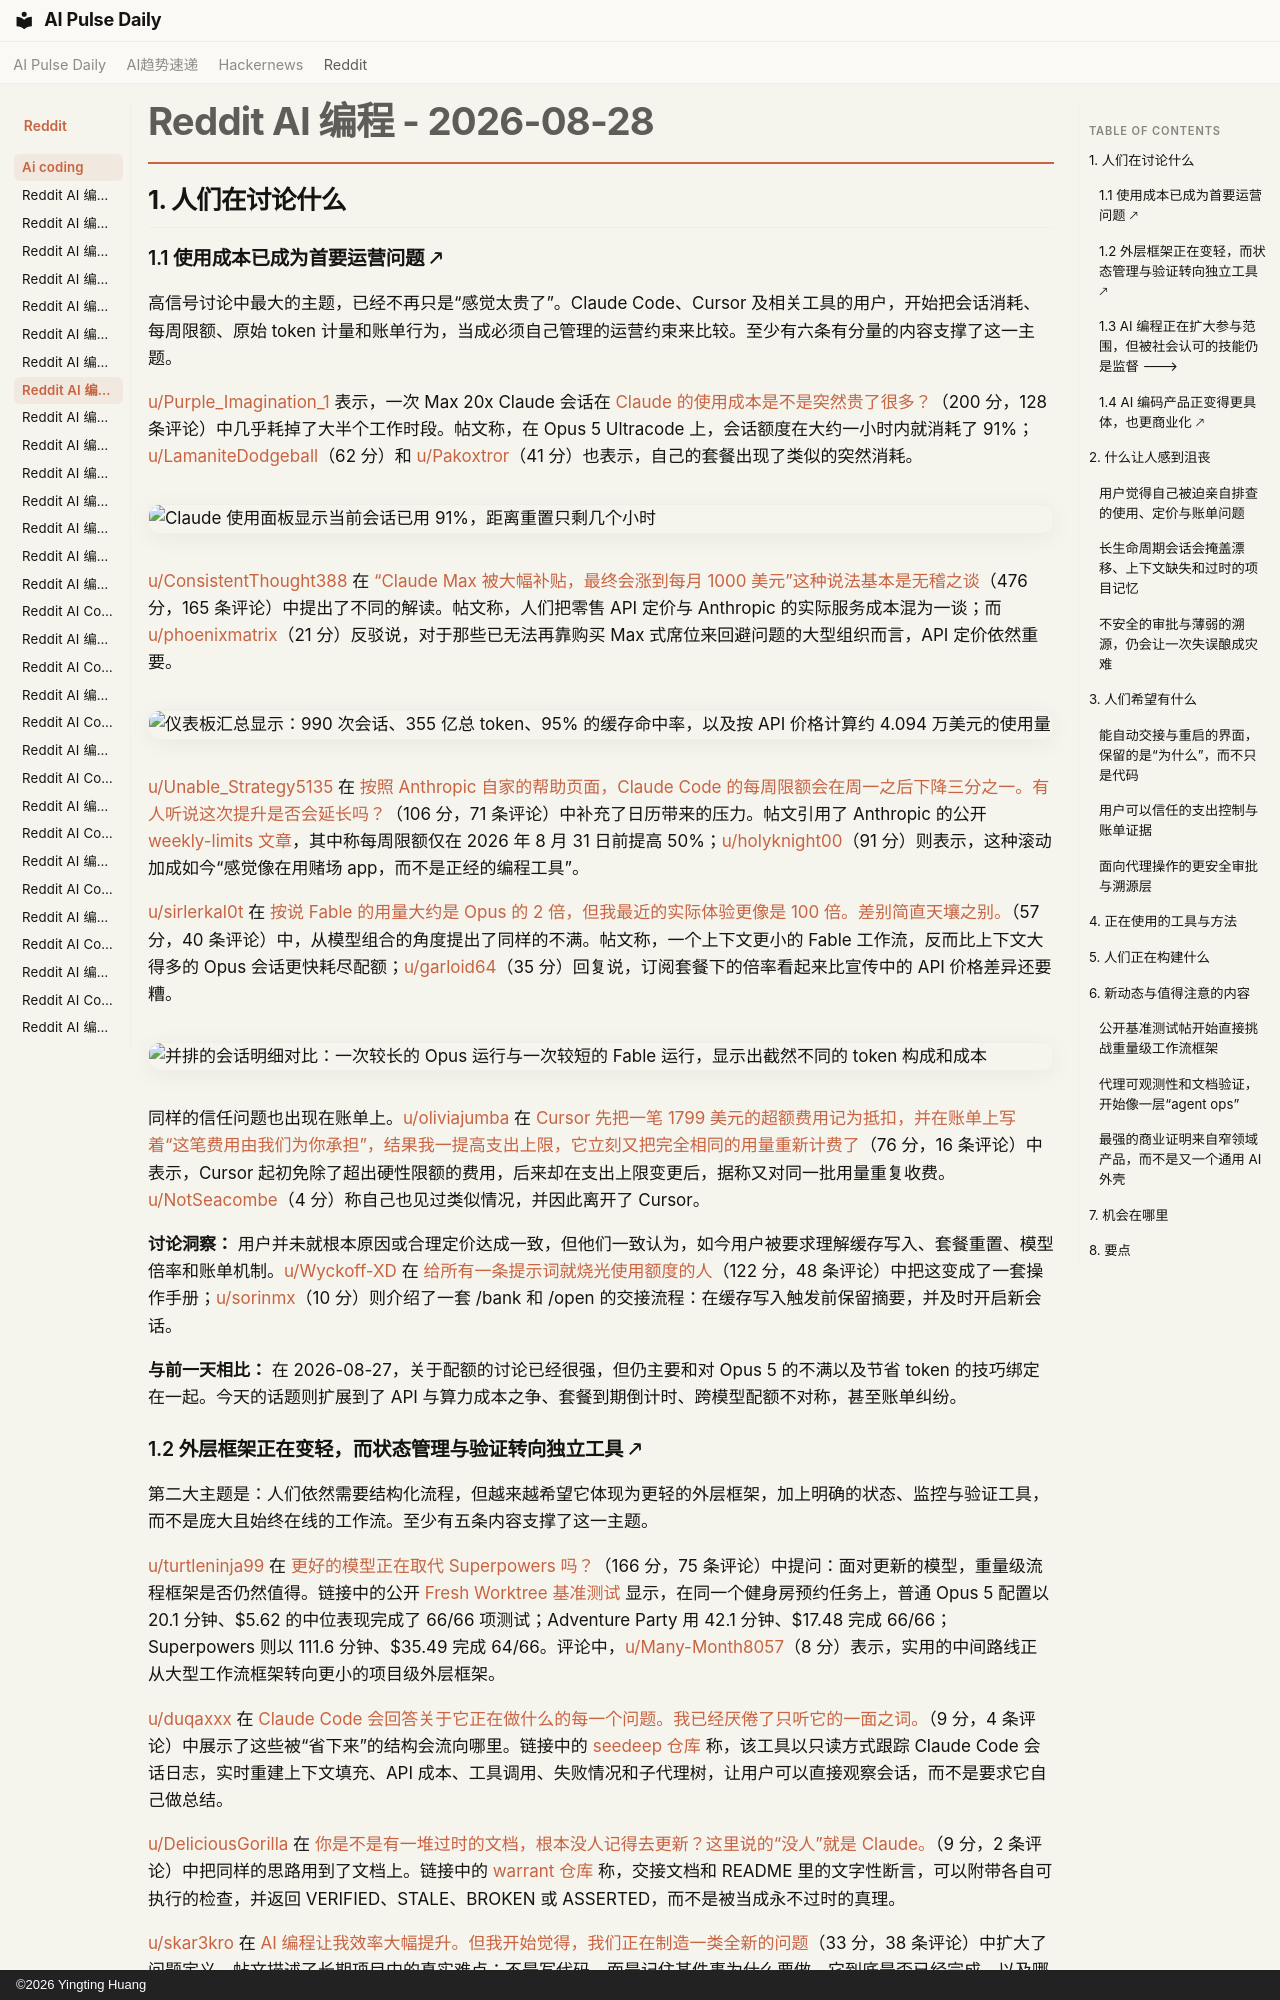

repository: vibewatch/vibewatch.github.io · page: reddit/ai-coding/2026-08-28.zh/index.html · generator: mkdocs · copyright: ©2026 Yingting Huang

# Reddit AI 编程 - 2026-08-28

## 1. 人们在讨论什么

### 1.1 使用成本已成为首要运营问题 🡕

高信号讨论中最大的主题，已经不再只是“感觉太贵了”。Claude Code、Cursor 及相关工具的用户，开始把会话消耗、每周限额、原始 token 计量和账单行为，当成必须自己管理的运营约束来比较。至少有六条有分量的内容支撑了这一主题。

[u/Purple_Imagination_1](https://www.reddit.com/user/Purple_Imagination_1) 表示，一次 Max 20x Claude 会话在 [Claude 的使用成本是不是突然贵了很多？](https://www.reddit.com/r/ClaudeCode/comments/1vzucc8/did_claude_usage_suddenly_get_way_more_expensive/)（200 分，128 条评论）中几乎耗掉了大半个工作时段。帖文称，在 Opus 5 Ultracode 上，会话额度在大约一小时内就消耗了 91%；[u/LamaniteDodgeball](https://www.reddit.com/user/LamaniteDodgeball)（62 分）和 [u/Pakoxtror](https://www.reddit.com/user/Pakoxtror)（41 分）也表示，自己的套餐出现了类似的突然消耗。

![Claude 使用面板显示当前会话已用 91%，距离重置只剩几个小时](https://i.redd.it/8ob6pr7p8xlh1.jpeg)

[u/ConsistentThought388](https://www.reddit.com/user/ConsistentThought388) 在 [“Claude Max 被大幅补贴，最终会涨到每月 1000 美元”这种说法基本是无稽之谈](https://www.reddit.com/r/ClaudeCode/comments/1w05cx3/claude_max_is_massively_subsidized_and_eventually/)（476 分，165 条评论）中提出了不同的解读。帖文称，人们把零售 API 定价与 Anthropic 的实际服务成本混为一谈；而 [u/phoenixmatrix](https://www.reddit.com/user/phoenixmatrix)（21 分）反驳说，对于那些已无法再靠购买 Max 式席位来回避问题的大型组织而言，API 定价依然重要。

![仪表板汇总显示：990 次会话、355 亿总 token、95% 的缓存命中率，以及按 API 价格计算约 4.094 万美元的使用量](https://preview.redd.it/rcitrhz2zzlh1.png?width=2271&format=png&auto=webp&s=5eb71827f5581fae8ca605740b26bd055f6b8080)

[u/Unable_Strategy5135](https://www.reddit.com/user/Unable_Strategy5135) 在 [按照 Anthropic 自家的帮助页面，Claude Code 的每周限额会在周一之后下降三分之一。有人听说这次提升是否会延长吗？](https://www.reddit.com/r/ClaudeCode/comments/1w01yew/per_anthropics_own_help_page_claude_code_weekly/)（106 分，71 条评论）中补充了日历带来的压力。帖文引用了 Anthropic 的公开 [weekly-limits 文章](https://support.claude.com/en/articles/15910845-claude-code-may-august-2026-weekly-limits-promotion)，其中称每周限额仅在 2026 年 8 月 31 日前提高 50%；[u/holyknight00](https://www.reddit.com/user/holyknight00)（91 分）则表示，这种滚动加成如今“感觉像在用赌场 app，而不是正经的编程工具”。

[u/sirlerkal0t](https://www.reddit.com/user/sirlerkal0t) 在 [按说 Fable 的用量大约是 Opus 的 2 倍，但我最近的实际体验更像是 100 倍。差别简直天壤之别。](https://www.reddit.com/r/ClaudeCode/comments/1w0xie5/fable_supposedly_uses_roughly_2x_as_much_usage_as/)（57 分，40 条评论）中，从模型组合的角度提出了同样的不满。帖文称，一个上下文更小的 Fable 工作流，反而比上下文大得多的 Opus 会话更快耗尽配额；[u/garloid64](https://www.reddit.com/user/garloid64)（35 分）回复说，订阅套餐下的倍率看起来比宣传中的 API 价格差异还要糟。

![并排的会话明细对比：一次较长的 Opus 运行与一次较短的 Fable 运行，显示出截然不同的 token 构成和成本](https://preview.redd.it/itctg401s5mh1.png?width=580&format=png&auto=webp&s=0295c96c1b3a84b30f336b8e6af747a3635d4ca8)

同样的信任问题也出现在账单上。[u/oliviajumba](https://www.reddit.com/user/oliviajumba) 在 [Cursor 先把一笔 1799 美元的超额费用记为抵扣，并在账单上写着“这笔费用由我们为你承担”，结果我一提高支出上限，它立刻又把完全相同的用量重新计费了](https://www.reddit.com/r/cursor/comments/1w0lz3g/cursor_credited_a_1799_overage_with_we_will_eat/)（76 分，16 条评论）中表示，Cursor 起初免除了超出硬性限额的费用，后来却在支出上限变更后，据称又对同一批用量重复收费。[u/NotSeacombe](https://www.reddit.com/user/NotSeacombe)（4 分）称自己也见过类似情况，并因此离开了 Cursor。

**讨论洞察：** 用户并未就根本原因或合理定价达成一致，但他们一致认为，如今用户被要求理解缓存写入、套餐重置、模型倍率和账单机制。[u/Wyckoff-XD](https://www.reddit.com/user/Wyckoff-XD) 在 [给所有一条提示词就烧光使用额度的人](https://www.reddit.com/r/ClaudeCode/comments/1vzo850/for_everyone_burning_their_usage_limits_with_a/)（122 分，48 条评论）中把这变成了一套操作手册；[u/sorinmx](https://www.reddit.com/user/sorinmx)（10 分）则介绍了一套 /bank 和 /open 的交接流程：在缓存写入触发前保留摘要，并及时开启新会话。

**与前一天相比：** 在 2026-08-27，关于配额的讨论已经很强，但仍主要和对 Opus 5 的不满以及节省 token 的技巧绑定在一起。今天的话题则扩展到了 API 与算力成本之争、套餐到期倒计时、跨模型配额不对称，甚至账单纠纷。
